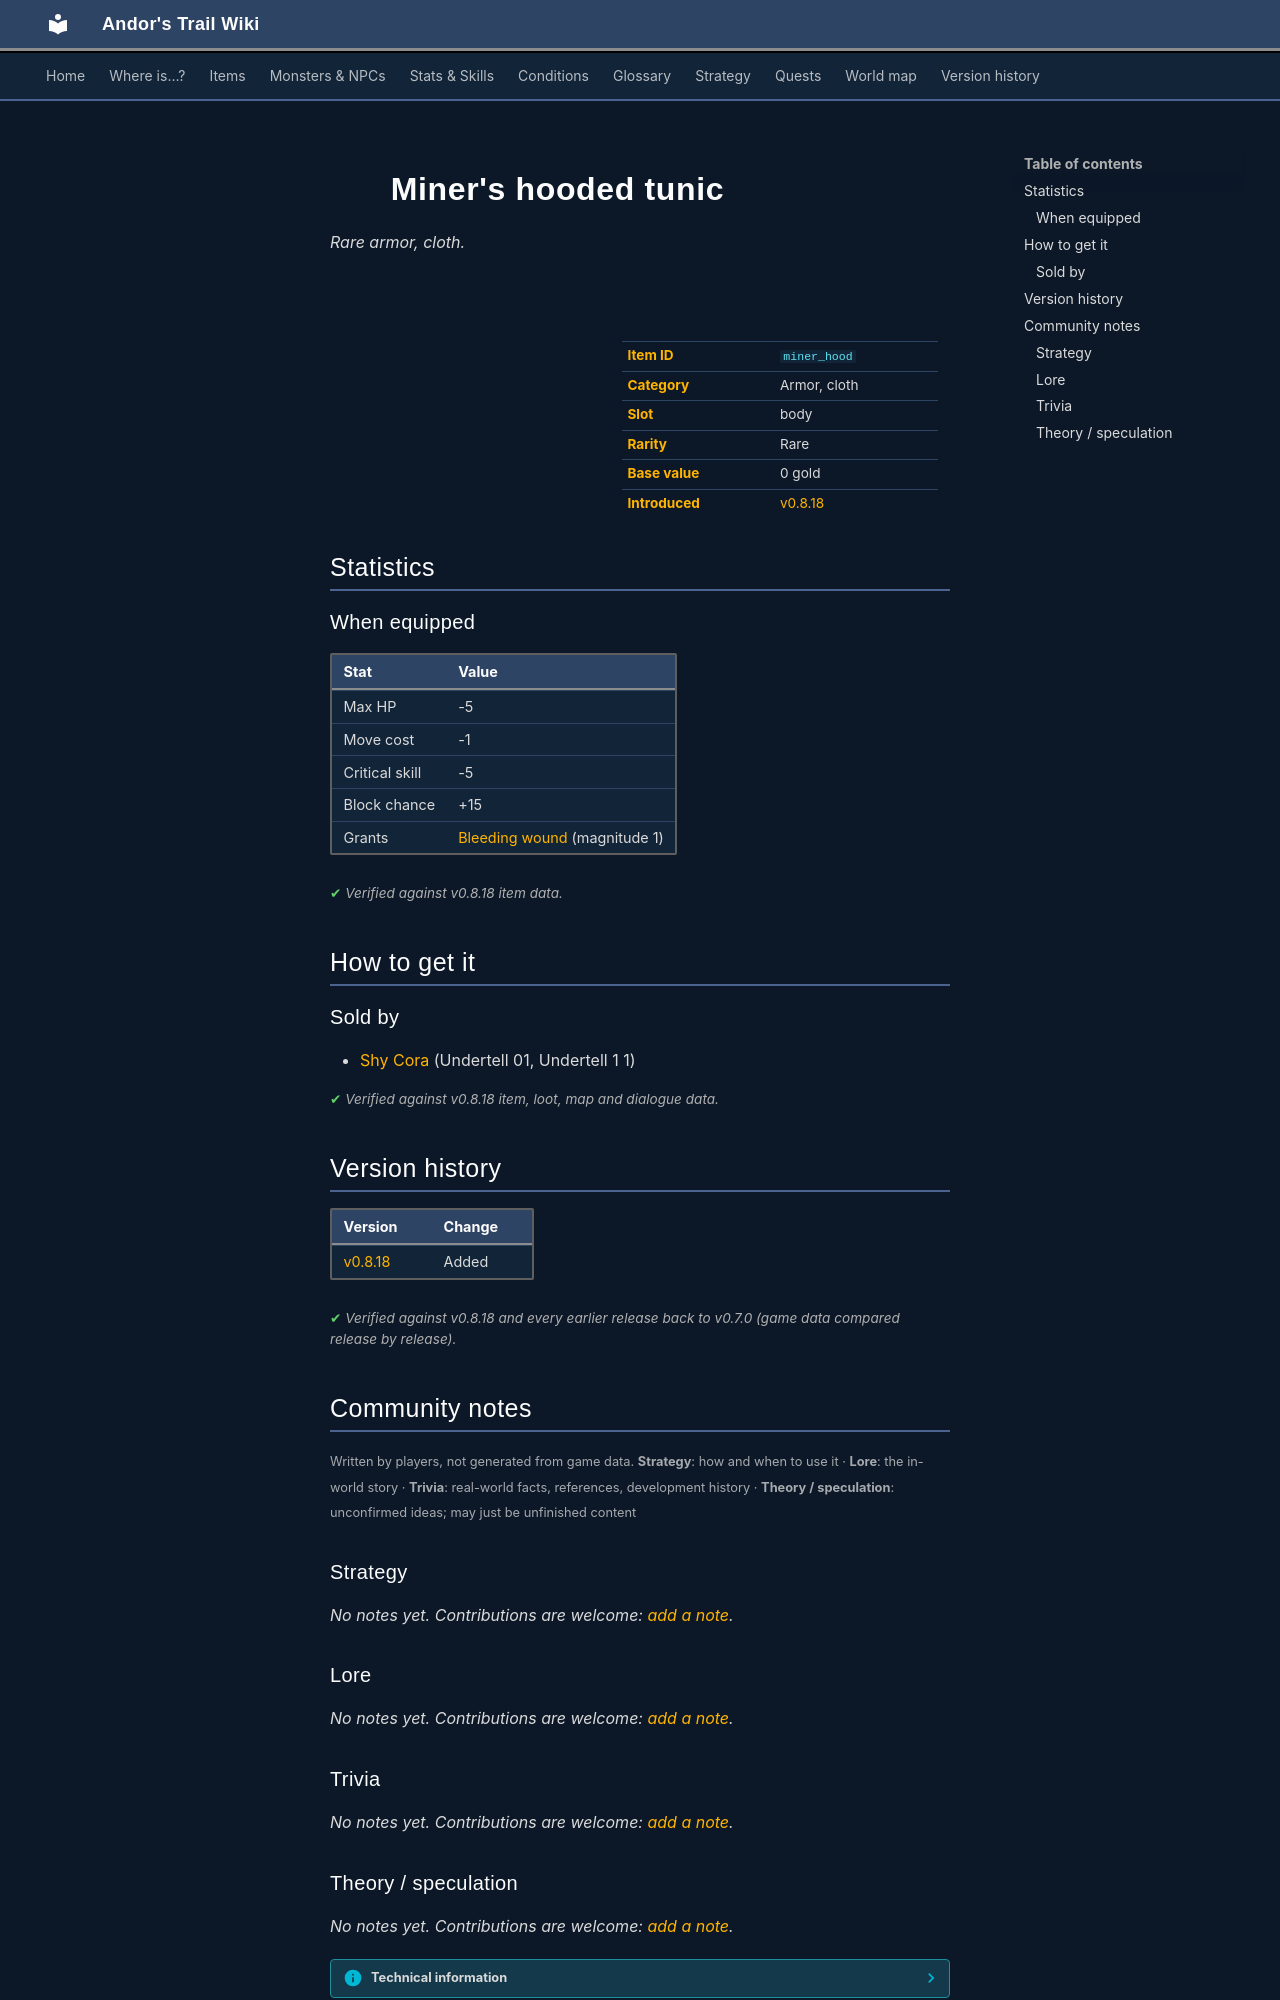

repository: asdfghjkl628/Andor-s-Trail-Wikiiii · page: items/miner_hood/index.html · generator: mkdocs

---
description: "Miner's hooded tunic is a rare armor, cloth in Andor's Trail (Max HP -5, Move cost -1, Critical skill -5, Block chance +15). How to get it: shops."
---

# ![](../assets/icons/items/items_japozero_145.png){ .sprite } Miner's hooded tunic

*Rare armor, cloth.*

<div class="infobox" markdown>

<p class="ib-img"><img class="sprite" src="../../assets/icons/items/items_japozero_145.png" alt=""></p>

| | |
|---|---|
| **Item ID** | `miner_hood` |
| **Category** | Armor, cloth |
| **Slot** | body |
| **Rarity** | Rare |
| **Base value** | 0 gold |
| **Introduced** | [v0.8.18](../versions/0.8.18.md) |

</div>

## Statistics

### When equipped

| Stat | Value |
|---|---|
| Max HP | -5 |
| Move cost | -1 |
| Critical skill | -5 |
| Block chance | +15 |
| Grants | [Bleeding wound](../conditions/bleeding_wound.md) (magnitude 1) |

<p class="verified">Verified against v0.8.18 item data.</p>

## How to get it

### Sold by

- [Shy Cora](../monsters/shy_cora.md) (Undertell 01, Undertell 1 1)


<p class="verified">Verified against v0.8.18 item, loot, map and dialogue data.</p>


## Version history

| Version | Change |
|---|---|
| [v0.8.18](../versions/0.8.18.md) | Added |

<p class="verified">Verified against v0.8.18 and every earlier release back to v0.7.0 (game data compared release by release).</p>


## Community notes

<small>Written by players, not generated from game data. **Strategy**: how and when to use it · **Lore**: the in-world story · **Trivia**: real-world facts, references, development history · **Theory / speculation**: unconfirmed ideas; may just be unfinished content</small>

### Strategy

*No notes yet. Contributions are welcome: [add a note](https://github.com/asdfghjkl628/Andor-s-Trail-Wikiiii/new/main/notes/items?filename=miner_hood.md&value=%23%23%20Strategy%0A%0A%3C%21--%20how%20and%20when%20to%20use%20it%20--%3E%0A%0A%23%23%20Lore%0A%0A%3C%21--%20the%20in-world%20story%20--%3E%0A%0A%23%23%20Trivia%0A%0A%3C%21--%20real-world%20facts%2C%20references%2C%20development%20history%20--%3E%0A%0A%23%23%20Theory%20/%20speculation%0A%0A%3C%21--%20unconfirmed%20ideas%3B%20may%20just%20be%20unfinished%20content%20--%3E%0A).*

### Lore

*No notes yet. Contributions are welcome: [add a note](https://github.com/asdfghjkl628/Andor-s-Trail-Wikiiii/new/main/notes/items?filename=miner_hood.md&value=%23%23%20Strategy%0A%0A%3C%21--%20how%20and%20when%20to%20use%20it%20--%3E%0A%0A%23%23%20Lore%0A%0A%3C%21--%20the%20in-world%20story%20--%3E%0A%0A%23%23%20Trivia%0A%0A%3C%21--%20real-world%20facts%2C%20references%2C%20development%20history%20--%3E%0A%0A%23%23%20Theory%20/%20speculation%0A%0A%3C%21--%20unconfirmed%20ideas%3B%20may%20just%20be%20unfinished%20content%20--%3E%0A).*

### Trivia

*No notes yet. Contributions are welcome: [add a note](https://github.com/asdfghjkl628/Andor-s-Trail-Wikiiii/new/main/notes/items?filename=miner_hood.md&value=%23%23%20Strategy%0A%0A%3C%21--%20how%20and%20when%20to%20use%20it%20--%3E%0A%0A%23%23%20Lore%0A%0A%3C%21--%20the%20in-world%20story%20--%3E%0A%0A%23%23%20Trivia%0A%0A%3C%21--%20real-world%20facts%2C%20references%2C%20development%20history%20--%3E%0A%0A%23%23%20Theory%20/%20speculation%0A%0A%3C%21--%20unconfirmed%20ideas%3B%20may%20just%20be%20unfinished%20content%20--%3E%0A).*
